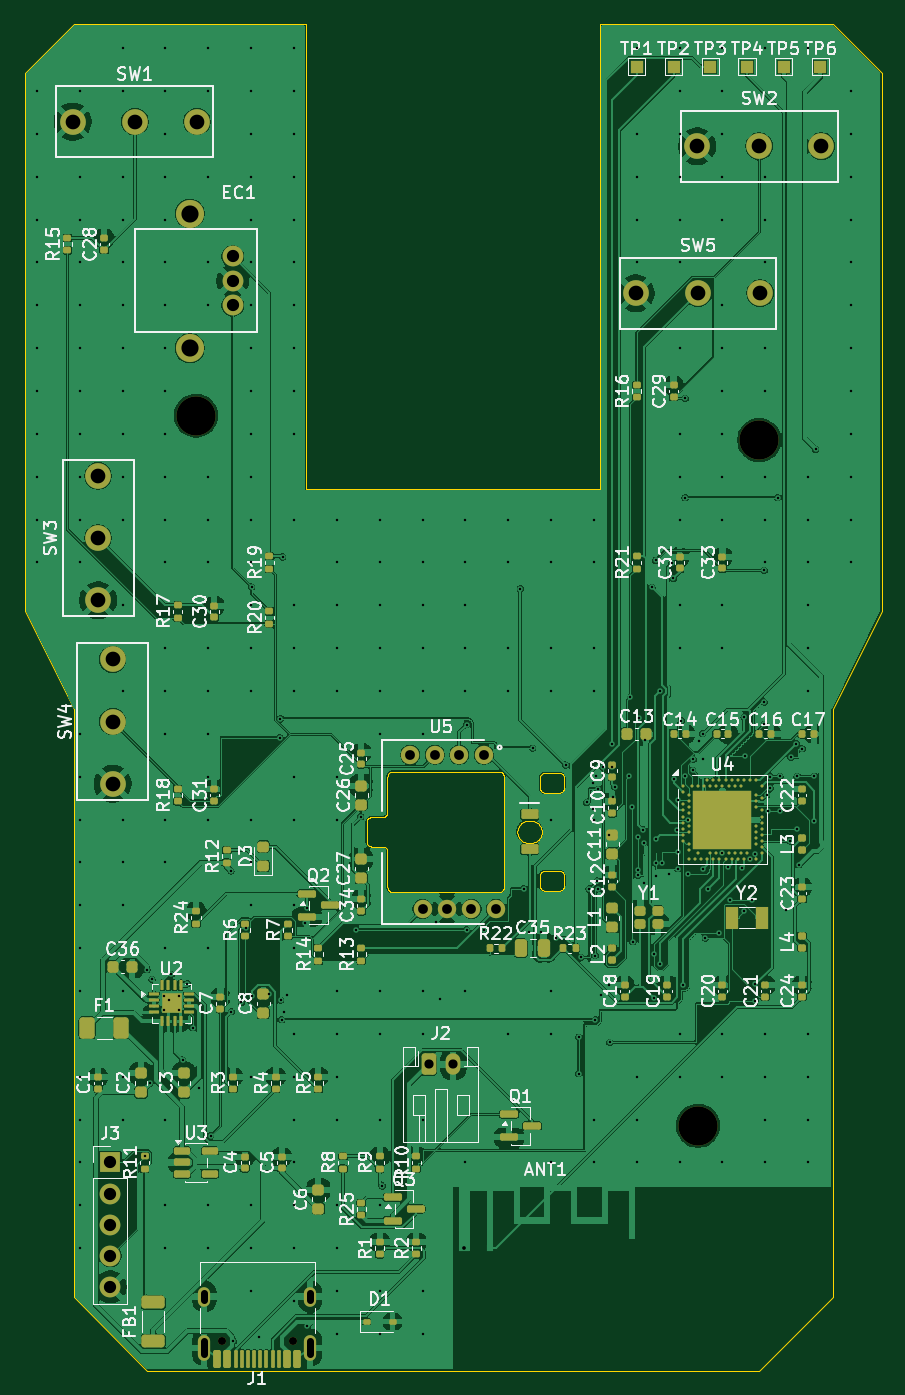
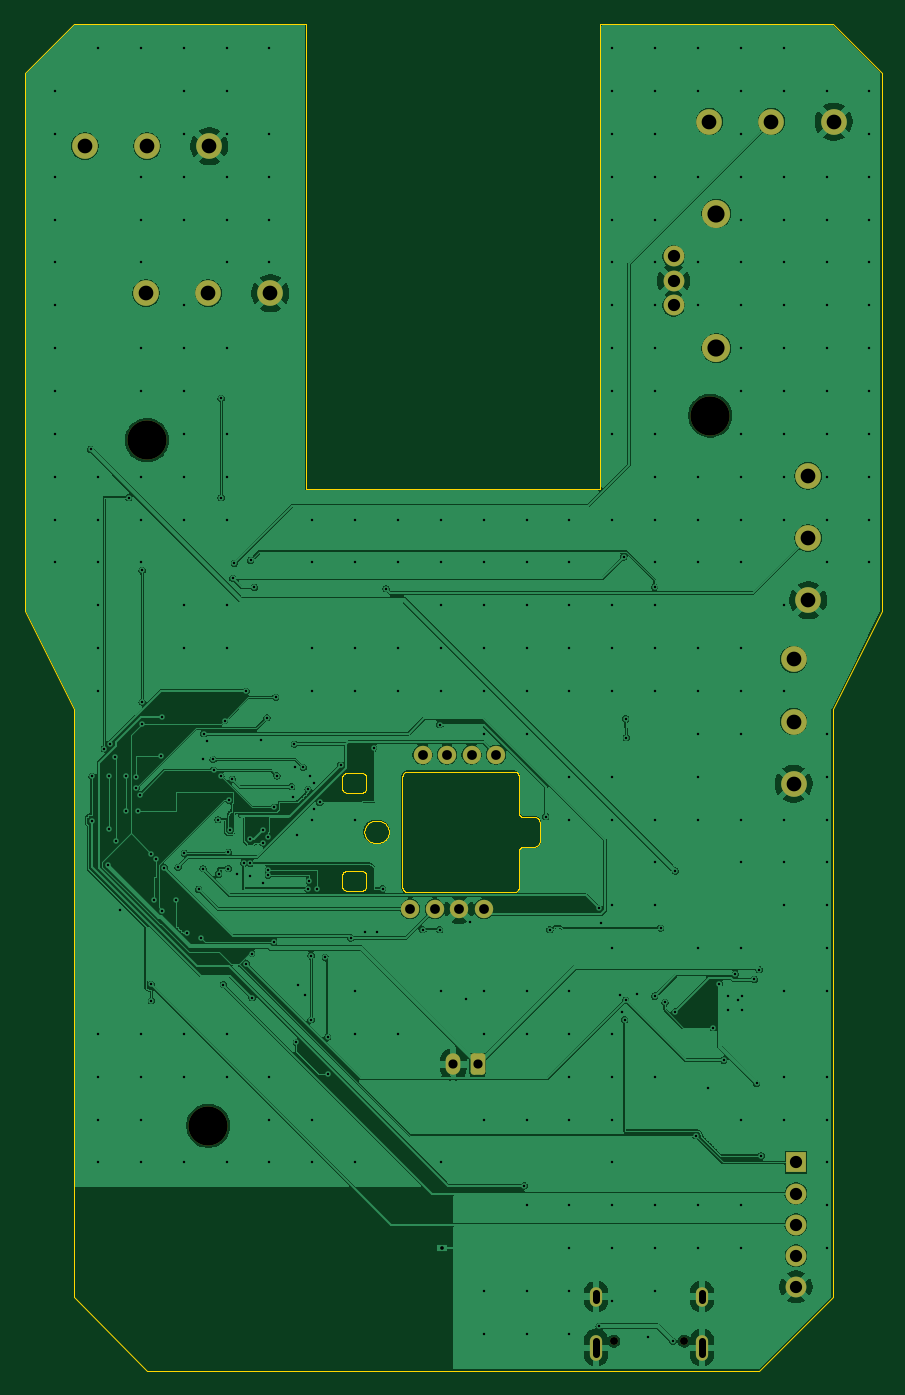
Circuit board: 11 layer files. Board 70.0 x 110.0 mm.
- bottom_copper: hakai_mouse_v6-B_Cu.gbl (303148 bytes)
- bottom_mask: hakai_mouse_v6-B_Mask.gbs (2922 bytes)
- paste: hakai_mouse_v6-B_Paste.gbp (473 bytes)
- bottom_silk: hakai_mouse_v6-B_Silkscreen.gbo (2934 bytes)
- outline: hakai_mouse_v6-Edge_Cuts.gm1 (19617 bytes)
- top_copper: hakai_mouse_v6-F_Cu.gtl (470122 bytes)
- top_mask: hakai_mouse_v6-F_Mask.gts (14684 bytes)
- paste: hakai_mouse_v6-F_Paste.gtp (12709 bytes)
- top_silk: hakai_mouse_v6-F_Silkscreen.gto (173465 bytes)
- drill: hakai_mouse_v6-NPTH.drl (485 bytes)
- drill: hakai_mouse_v6-PTH.drl (8137 bytes)

=== bottom_copper: hakai_mouse_v6-B_Cu.gbl (303148 bytes, source omitted) ===
=== bottom_mask: hakai_mouse_v6-B_Mask.gbs (2922 bytes, source withheld) ===
=== paste: hakai_mouse_v6-B_Paste.gbp ===
%TF.GenerationSoftware,KiCad,Pcbnew,10.0.3*%
%TF.CreationDate,2026-07-12T10:49:41+05:30*%
%TF.ProjectId,hakai_mouse_v6,68616b61-695f-46d6-9f75-73655f76362e,5.3*%
%TF.SameCoordinates,Original*%
%TF.FileFunction,Paste,Bot*%
%TF.FilePolarity,Positive*%
%FSLAX46Y46*%
G04 Gerber Fmt 4.6, Leading zero omitted, Abs format (unit mm)*
G04 Created by KiCad (PCBNEW 10.0.3) date 2026-07-12 10:49:41*
%MOMM*%
%LPD*%
G01*
G04 APERTURE LIST*
G04 APERTURE END LIST*
M02*

=== bottom_silk: hakai_mouse_v6-B_Silkscreen.gbo (2934 bytes, source withheld) ===
=== outline: hakai_mouse_v6-Edge_Cuts.gm1 (19617 bytes, source omitted) ===
=== top_copper: hakai_mouse_v6-F_Cu.gtl (470122 bytes, source omitted) ===
=== top_mask: hakai_mouse_v6-F_Mask.gts (14684 bytes, source omitted) ===
=== paste: hakai_mouse_v6-F_Paste.gtp (12709 bytes, source omitted) ===
=== top_silk: hakai_mouse_v6-F_Silkscreen.gto (173465 bytes, source omitted) ===
=== drill: hakai_mouse_v6-NPTH.drl ===
M48
; DRILL file KiCad 10.0.3 date 2026-07-12T10:49:42
; FORMAT={-:-/ absolute / metric / decimal}
; #@! TF.CreationDate,2026-07-12T10:49:42+05:30
; #@! TF.GenerationSoftware,Kicad,Pcbnew,10.0.3
; #@! TF.FileFunction,NonPlated,1,2,NPTH
FMAT,2
METRIC
; #@! TA.AperFunction,NonPlated,NPTH,ComponentDrill
T1C0.650
; #@! TA.AperFunction,NonPlated,NPTH,ComponentDrill
T2C3.200
%
G90
G05
T1
X116.11Y-147.6
X121.89Y-147.6
T2
X114.0Y-72.0
X155.0Y-130.0
X160.0Y-74.0
M30

=== drill: hakai_mouse_v6-PTH.drl (8137 bytes, source omitted) ===
